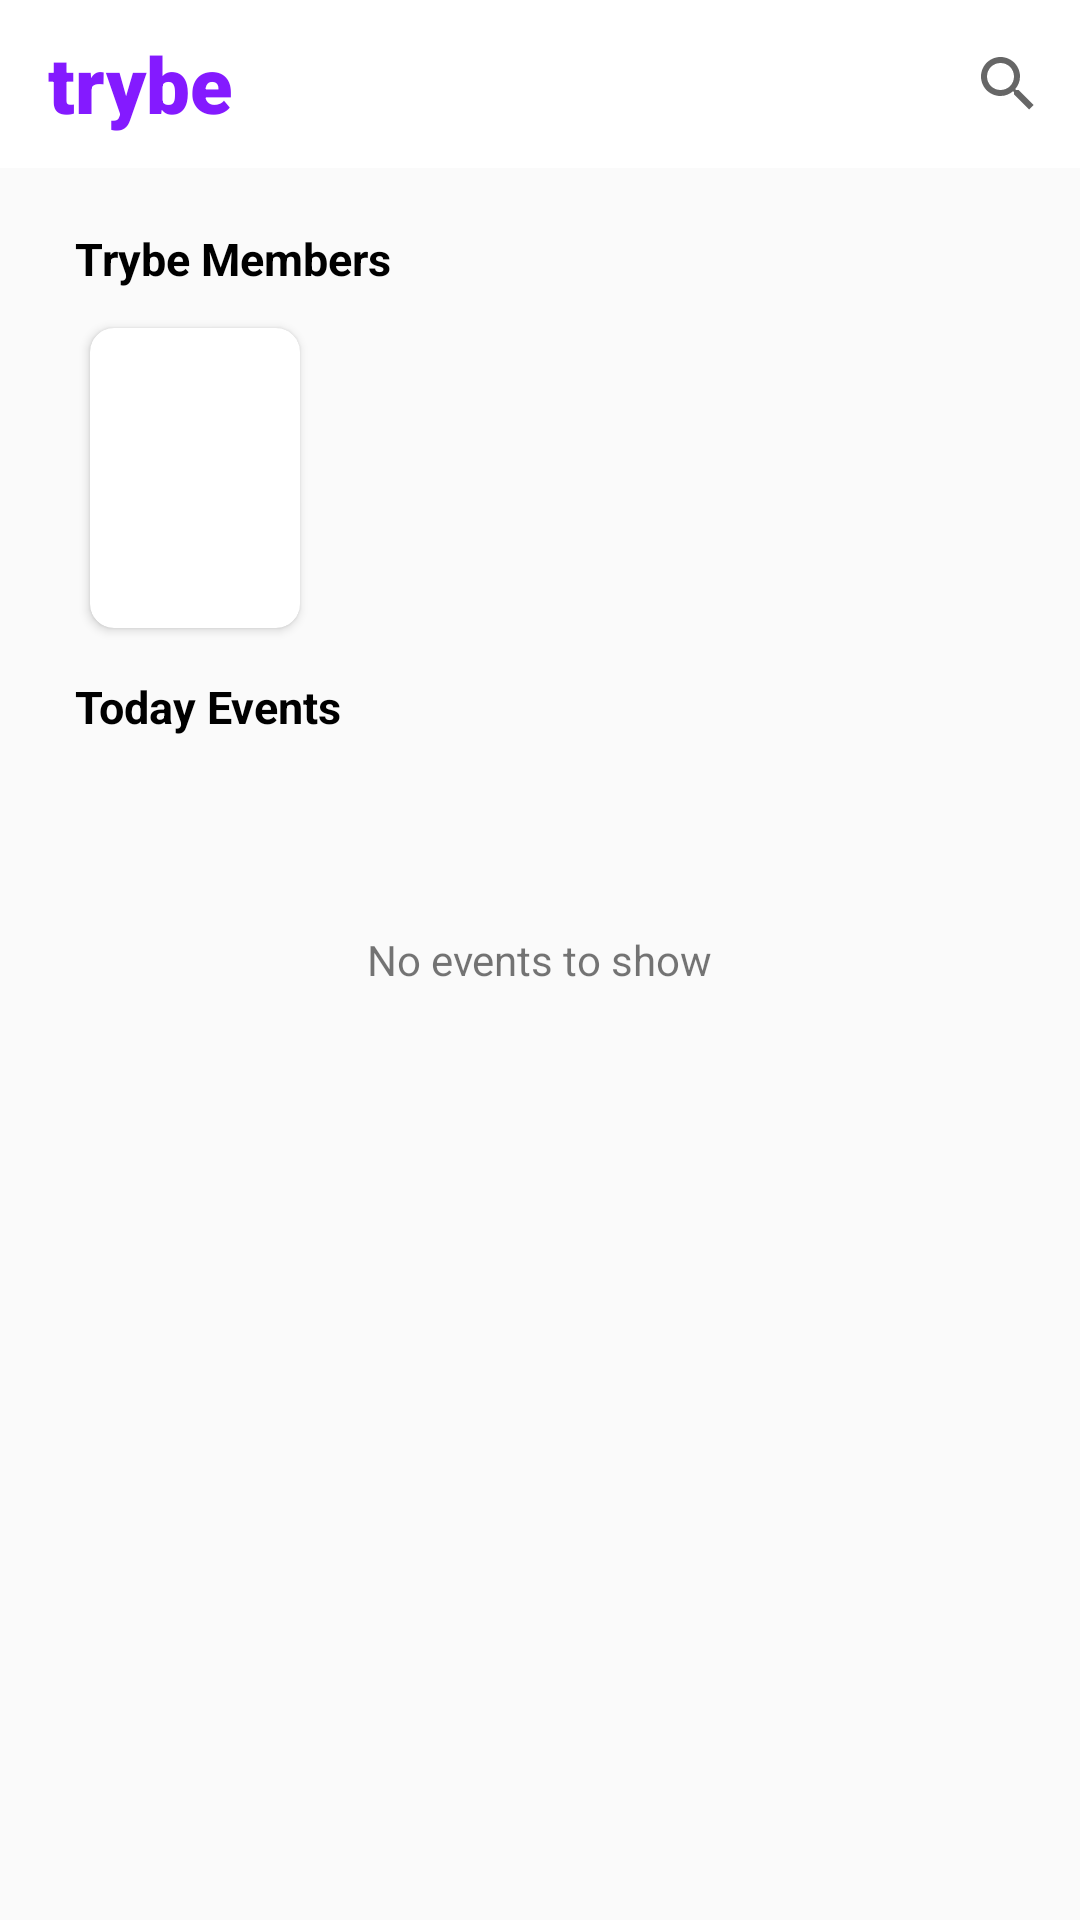

Here is an Android app screen rendered from its layout file. Give the layout XML and the strings, colors and styles it references.
<!-- AndroidManifest.xml: application theme Theme.Tribe -->
<!-- res/layout/fragment_home.xml -->
<?xml version="1.0" encoding="utf-8"?>
<RelativeLayout xmlns:android="http://schemas.android.com/apk/res/android"
    xmlns:app="http://schemas.android.com/apk/res-auto"
    xmlns:tools="http://schemas.android.com/tools"
    android:layout_width="match_parent"
    android:layout_height="match_parent"
    android:background="@color/Dull_background"
    tools:context=".ui.home.HomeFragment">

    <com.google.android.material.appbar.AppBarLayout
        android:id="@+id/appBarLayout"
        android:layout_width="match_parent"
        android:layout_height="wrap_content"
        android:elevation="0dp"
        android:layout_alignParentTop="true"
        android:layout_alignParentRight="true"
        android:layout_alignParentLeft="true"
        >

        <androidx.appcompat.widget.Toolbar
            android:id="@+id/main_trybe_toolbar"
            android:layout_width="match_parent"
            android:layout_height="wrap_content"
            android:background="@color/white"
            android:elevation="0dp"
            android:minHeight="?attr/actionBarSize"
            app:menu="@menu/main_custom_menu">

            <TextView
                android:layout_width="wrap_content"
                android:layout_height="wrap_content"
                android:fontFamily="sans-serif-black"
                android:text="trybe"
                android:textColor="@color/main_color"
                android:textSize="26sp"
                android:textStyle="bold" />
        </androidx.appcompat.widget.Toolbar>

    </com.google.android.material.appbar.AppBarLayout>


    <LinearLayout
        android:id="@+id/linearLayout"
        android:layout_width="match_parent"
        android:layout_height="wrap_content"
        android:orientation="vertical"
        android:layout_below="@id/appBarLayout"
        android:layout_alignParentLeft="true"
        android:layout_alignParentRight="true"
        >


        <TextView
            android:layout_width="match_parent"
            android:layout_height="wrap_content"
            android:layout_marginHorizontal="25dp"
            android:layout_marginTop="20dp"
            android:text="Trybe Members"
            android:textColor="@color/black"
            android:textSize="15dp"
            android:textStyle="bold" />


        <LinearLayout
            android:layout_width="match_parent"
            android:layout_height="wrap_content"
            android:layout_marginHorizontal="25dp"
            android:layout_marginTop="8dp"
            android:orientation="horizontal">


            <androidx.cardview.widget.CardView
                android:id="@+id/add_members_card"
                android:layout_width="70dp"
                android:layout_height="100dp"
                android:layout_marginLeft="5dp"
                android:layout_marginTop="5dp"
                android:layout_marginRight="10dp"
                android:layout_marginBottom="16dp"
                android:elevation="2dp"
                app:cardCornerRadius="8dp"
                app:cardElevation="2dp"
                android:foreground="?android:attr/selectableItemBackground"
                android:clickable="true"
                >

                <ImageView
                    android:layout_width="wrap_content"
                    android:layout_height="wrap_content"
                    android:layout_gravity="center"
                    android:src="@drawable/ic_add_members" />
            </androidx.cardview.widget.CardView>


            <androidx.recyclerview.widget.RecyclerView
                android:id="@+id/trybe_members_recyclerview"
                android:layout_width="match_parent"
                android:layout_height="100dp"
                android:layout_marginTop="5dp"
                android:layout_marginBottom="16dp"
                android:orientation="horizontal"


                />

        </LinearLayout>

    </LinearLayout>



        <TextView
            android:id="@+id/today_events_txt"
            android:layout_width="match_parent"
            android:layout_height="wrap_content"
            android:layout_below="@id/linearLayout"
            android:layout_alignParentLeft="true"
            android:layout_alignParentRight="true"
            android:layout_marginHorizontal="25dp"
            android:layout_marginStart="25dp"
            android:text="Today Events"
            android:textColor="@color/black"
            android:textSize="15dp"
            android:textStyle="bold" />


        <androidx.recyclerview.widget.RecyclerView
            android:id="@+id/events_rec"
            android:layout_width="match_parent"
            android:layout_height="match_parent"
            android:layout_below="@id/today_events_txt"
            android:layout_marginHorizontal="16dp"
            android:layout_marginTop="10dp"
            android:layout_marginBottom="15dp" />

        <TextView
            android:layout_width="wrap_content"
            android:layout_height="wrap_content"
            android:layout_centerInParent="true"
            android:text="No events to show" />




</RelativeLayout>
<!-- resources referenced by this layout -->
<resources>
  <color name="Dull_background">#FAFAFA</color>
  <color name="black">#FF000000</color>
  <color name="main_color">#841AFF</color>
  <color name="white">#FFFFFFFF</color>
  <style name="Theme.Tribe" parent="Theme.AppCompat.Light.NoActionBar">
          
          <item name="colorPrimary">@color/purple_500</item>
          <item name="colorPrimaryVariant">@color/purple_700</item>
          <item name="colorOnPrimary">@color/white</item>
          
          <item name="colorSecondary">@color/teal_200</item>
          <item name="colorSecondaryVariant">@color/teal_700</item>
          <item name="colorOnSecondary">@color/black</item>
          
          <item name="android:statusBarColor" tools:targetApi="l">@color/Fade_gray</item>
          
      </style>
  <color name="purple_500">#FF6200EE</color>
  <color name="purple_700">#FF3700B3</color>
  <color name="teal_200">#FF6200EE</color>
  <color name="teal_700">#FF6200EE</color>
  <color name="Fade_gray">#F4F4F4</color>
</resources>
